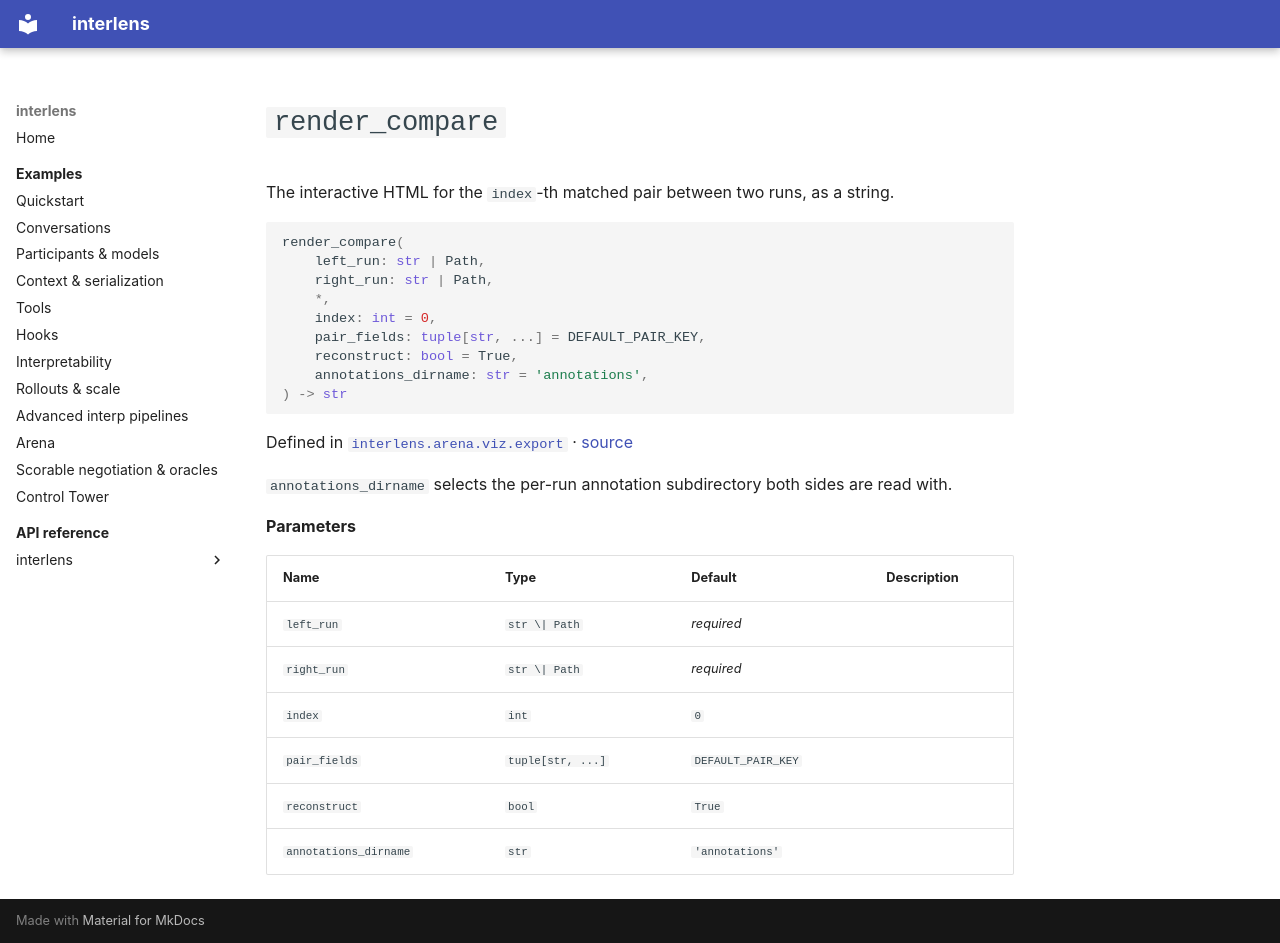

repository: Sid-MB/interlens · page: reference/interlens/arena/viz/export/render_compare/index.html · generator: mkdocs

# `render_compare`

The interactive HTML for the `index`-th matched pair between two runs, as a string.

```python
render_compare(
	left_run: str | Path,
	right_run: str | Path,
	*,
	index: int = 0,
	pair_fields: tuple[str, ...] = DEFAULT_PAIR_KEY,
	reconstruct: bool = True,
	annotations_dirname: str = 'annotations',
) -> str
```

Defined in [`interlens.arena.viz.export`](index.md) · [source](https://github.com/Sid-MB/interlens/blob/main/src/interlens/arena/viz/export.py#L179-L188)

`annotations_dirname` selects the per-run annotation subdirectory both sides are read with.

**Parameters**

| Name | Type | Default | Description |
|---|---|---|---|
| `left_run` | `str \| Path` | *required* |  |
| `right_run` | `str \| Path` | *required* |  |
| `index` | `int` | `0` |  |
| `pair_fields` | `tuple[str, ...]` | `DEFAULT_PAIR_KEY` |  |
| `reconstruct` | `bool` | `True` |  |
| `annotations_dirname` | `str` | `'annotations'` |  |
